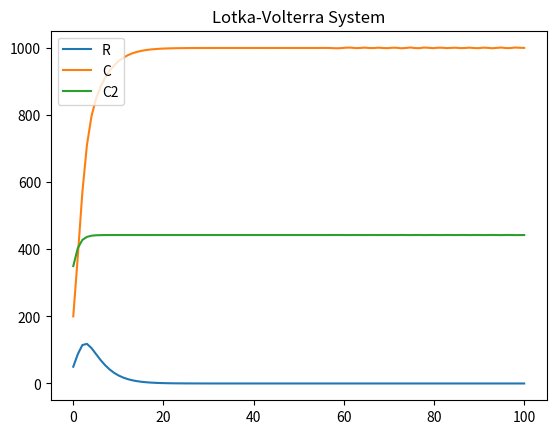

The matplotlib source for this figure:
#!/usr/bin/env python3
# -*- coding: utf-8 -*-
"""
Created on Sun May 17 06:29:00 2020

[redacted]
"""
from scipy.integrate import solve_ivp
import matplotlib.pyplot as plt
from numpy import *

#creating function with the LV equations within it, first listing all parameters
def lotkavolterra(t, X, K, rR, rC, rC2, alphaCR, alphaRC, alphaC2R, alphaC2C, alphaCC2, alphaRC2):
     R, C, C2 = X
     return [(rR*R)*((K - R- (alphaCR*C) - (alphaCC2*C)) / K),     (rC*C)*((K - C - (alphaRC*R) - (alphaRC2*R)) / K),     (rC2*C2)*((K - C2 - (alphaC2R*C2) - (alphaC2C*C2)) / K)]



solve = solve_ivp(lotkavolterra, [0, 100], [50, 200, 350], args=(1000, 1, 1, 1, 0.8, 0.8, 0.8, 0.46, 0.52, 0.36), dense_output=True) #passing through the values into the scipy solver



t = linspace(0, 100, 100) #start and stop times and the no. of samples to generate
X = solve.sol(t)
plt.plot(t, X.T)
plt.legend(['R', 'C','C2'])
plt.title('Lotka-Volterra System')
plt.show()


